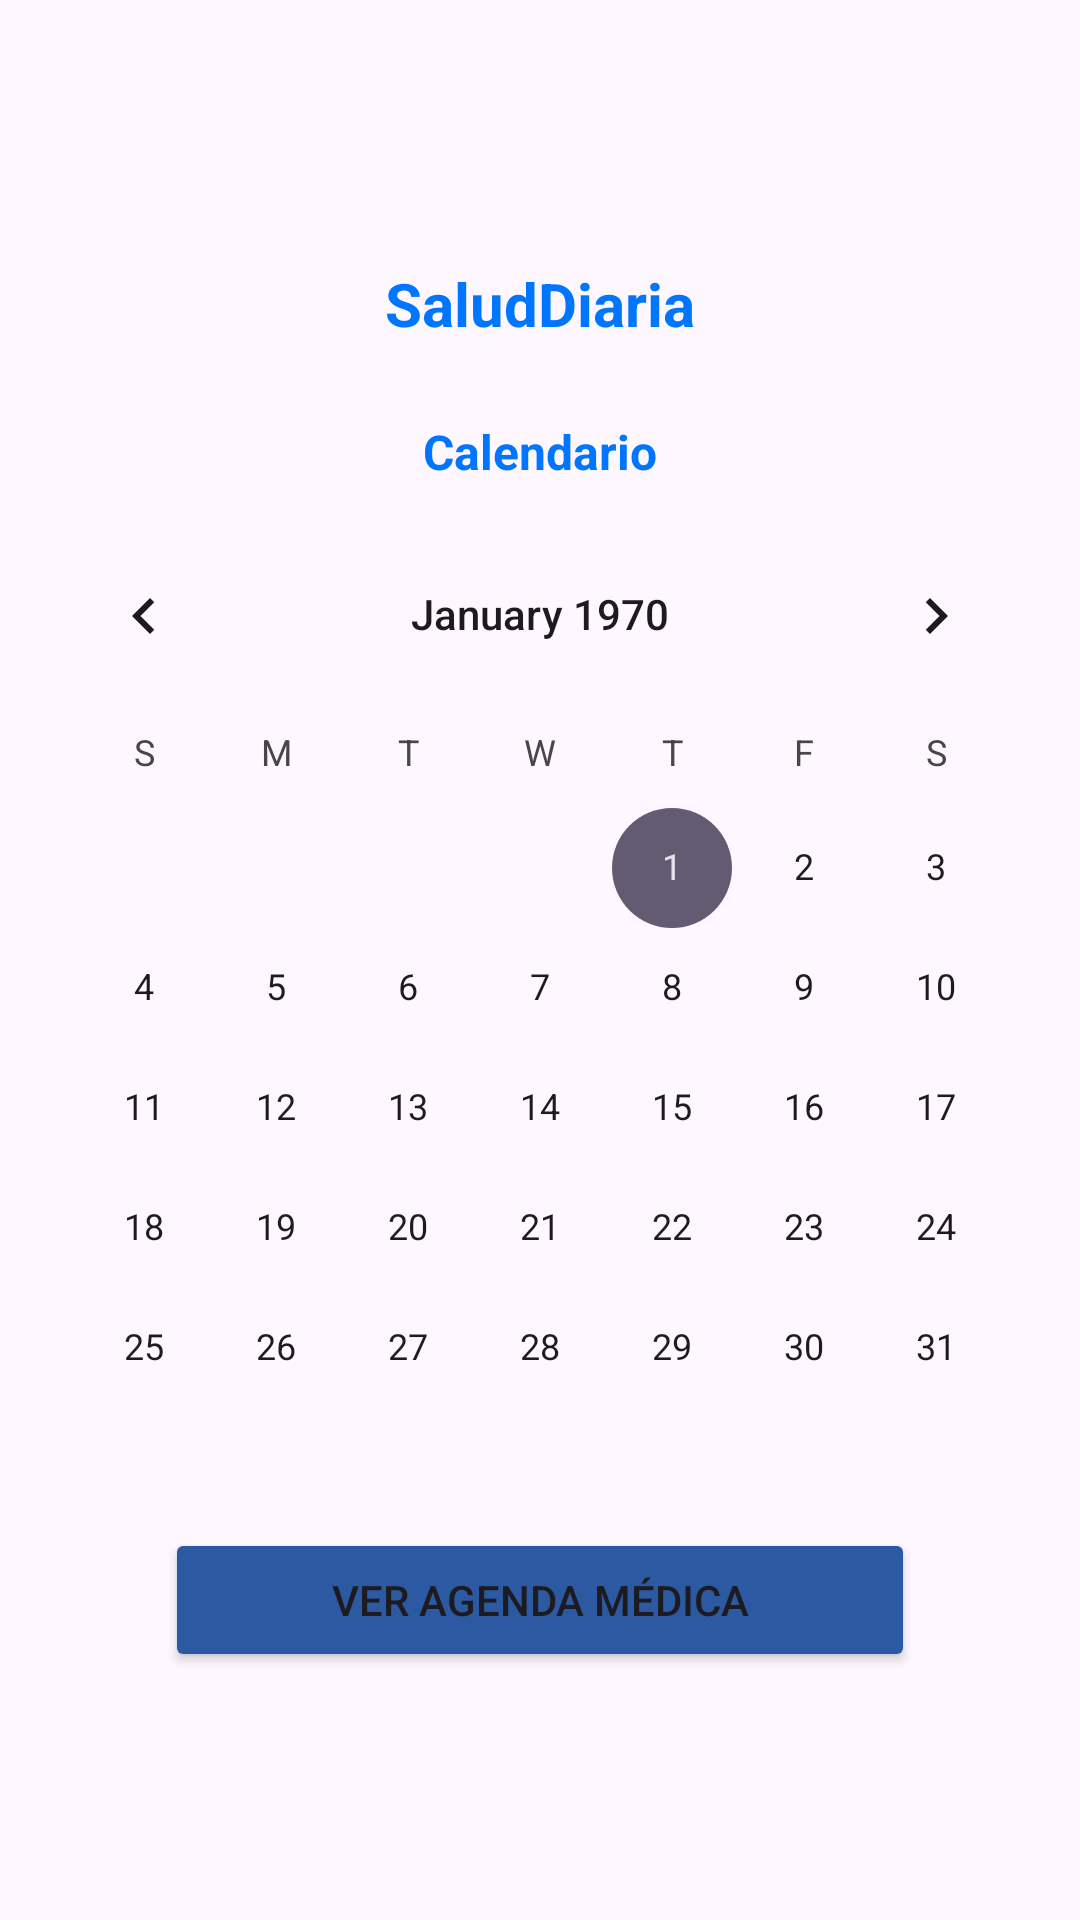

Android layout source for this screen:
<!-- AndroidManifest.xml: application theme Theme.SaludDiaria -->
<!-- res/layout/fragment_calendario.xml -->
<?xml version="1.0" encoding="utf-8"?>
<LinearLayout xmlns:android="http://schemas.android.com/apk/res/android"
    xmlns:app="http://schemas.android.com/apk/res-auto"
    xmlns:tools="http://schemas.android.com/tools"
    android:id="@+id/fotoLogo"
    android:layout_width="match_parent"
    android:layout_height="wrap_content"
    android:layout_gravity="center"
    android:gravity="center"
    android:orientation="vertical">

    <TextView
        android:id="@+id/textView26"
        android:layout_width="match_parent"
        android:layout_height="wrap_content"
        android:layout_marginTop="20dp"
        android:layout_marginBottom="25dp"
        android:text="@string/app_name"
        android:textAlignment="center"
        android:textColor="@color/titulosblue"
        android:textSize="20sp"
        android:textStyle="bold" />

    <TextView
        android:id="@+id/textView25"
        android:layout_width="match_parent"
        android:layout_height="wrap_content"
        android:text="@string/menuCalendario"
        android:textAlignment="center"
        android:textColor="@color/titulosblue"
        android:textSize="16sp"
        android:textStyle="bold" />

    <CalendarView
        android:id="@+id/calendarView"
        android:layout_width="wrap_content"
        android:layout_height="wrap_content"
        android:layout_marginTop="10dp" />

    <Button
        android:id="@+id/btnVerAgendaMed"
        android:layout_width="250dp"
        android:layout_height="wrap_content"
        android:layout_marginBottom="15dp"
        android:backgroundTint="@color/letrasblue"
        android:text="@string/vAgenda"
        android:textAlignment="center" />
</LinearLayout>
<!-- resources referenced by this layout -->
<resources>
  <color name="letrasblue">#2b59a2</color>
  <color name="titulosblue">#0076ff</color>
  <string name="app_name">SaludDiaria</string>
  <string name="menuCalendario">Calendario</string>
  <string name="vAgenda">Ver Agenda Médica</string>
  <style name="Theme.SaludDiaria" parent="Base.Theme.SaludDiaria" />
  <style name="Base.Theme.SaludDiaria" parent="Theme.Material3.DayNight.NoActionBar">
          
          
      </style>
</resources>
